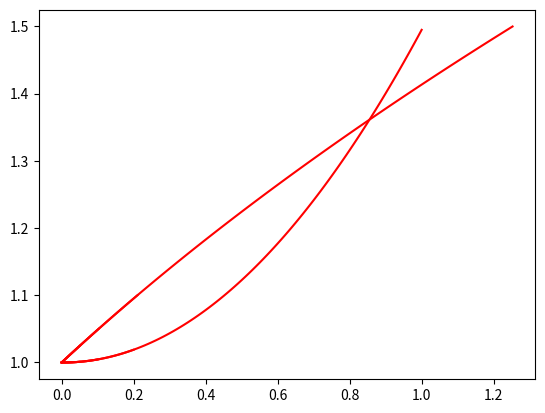

This chart was generated by the following Python code:
import math
import numpy as np
import matplotlib.pyplot as plt

def euler_method(num_steps):
    h = 0.01
    x = np.zeros(num_steps+1)
    y = np.zeros(num_steps+1)

    x[0] = 0
    y[0] = 1

    for step in range(num_steps):
        x[step+1] = x[step] + h 
        y[step+1] = y[step] + h * x[step]
    return x, y

def heun_method(num_steps):
    h = 0.01
    x = np.zeros(num_steps+1)
    y = np.zeros(num_steps+1)

    x[0] = 0
    y[0] = 1

    for step in range(num_steps):
        xE = x[step] + h * y[step]
        yE = y[step] + h

        x[step+1] = x[step] + h * 0.5 * (y[step] + yE)
        y[step+1] = y[step] + h * 0.5
    return x, y 

def plot_me(benadering):
    for n in [5,10,20,100]:
        x,y = benadering(n)
        plt.plot(x,y,'r')
        plt.show()
plot_me(euler_method)
plot_me(heun_method)